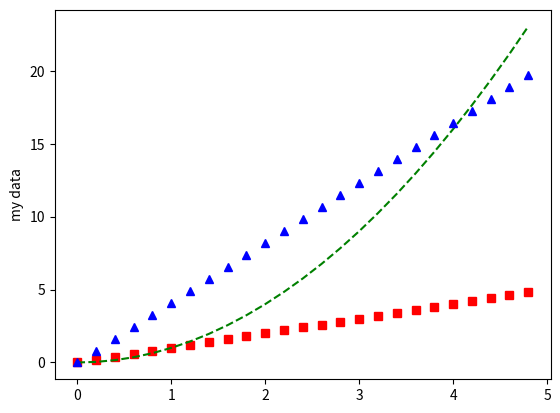

Reproduce this figure in Python.
#!/usr/bin/env python3

import matplotlib.pyplot as plt
import numpy as np

def get_x_data( ):
    x_data = np.arange( 0.0, 5.0, 0.2 )
    return x_data

def get_y_data1( x_data ):
    y_data = x_data
    return y_data 

def get_y_data2( x_data ):
    y_data = x_data * x_data
    return y_data 

def get_y_data3( x_data ):
    y_data = 4.1 * x_data
    return y_data 

def display_data( x_data, y_data1, y_data2, y_data3 ):
    plt.plot( x_data, y_data1, 'rs', x_data, y_data2, 'g--', x_data, y_data3, 'b^' )
    #plt.axis( [ -1, 6, 0, 30 ] )
    plt.ylabel( 'my data' )
    plt.show( )
    return

def main( ):
    x_data = get_x_data( )
    y_data1 = get_y_data1( x_data )
    y_data2 = get_y_data2( x_data )
    y_data3 = get_y_data3( x_data )
    display_data( x_data, y_data1, y_data2, y_data3 )
    
    return

if __name__ == "__main__":
    main( )
    
